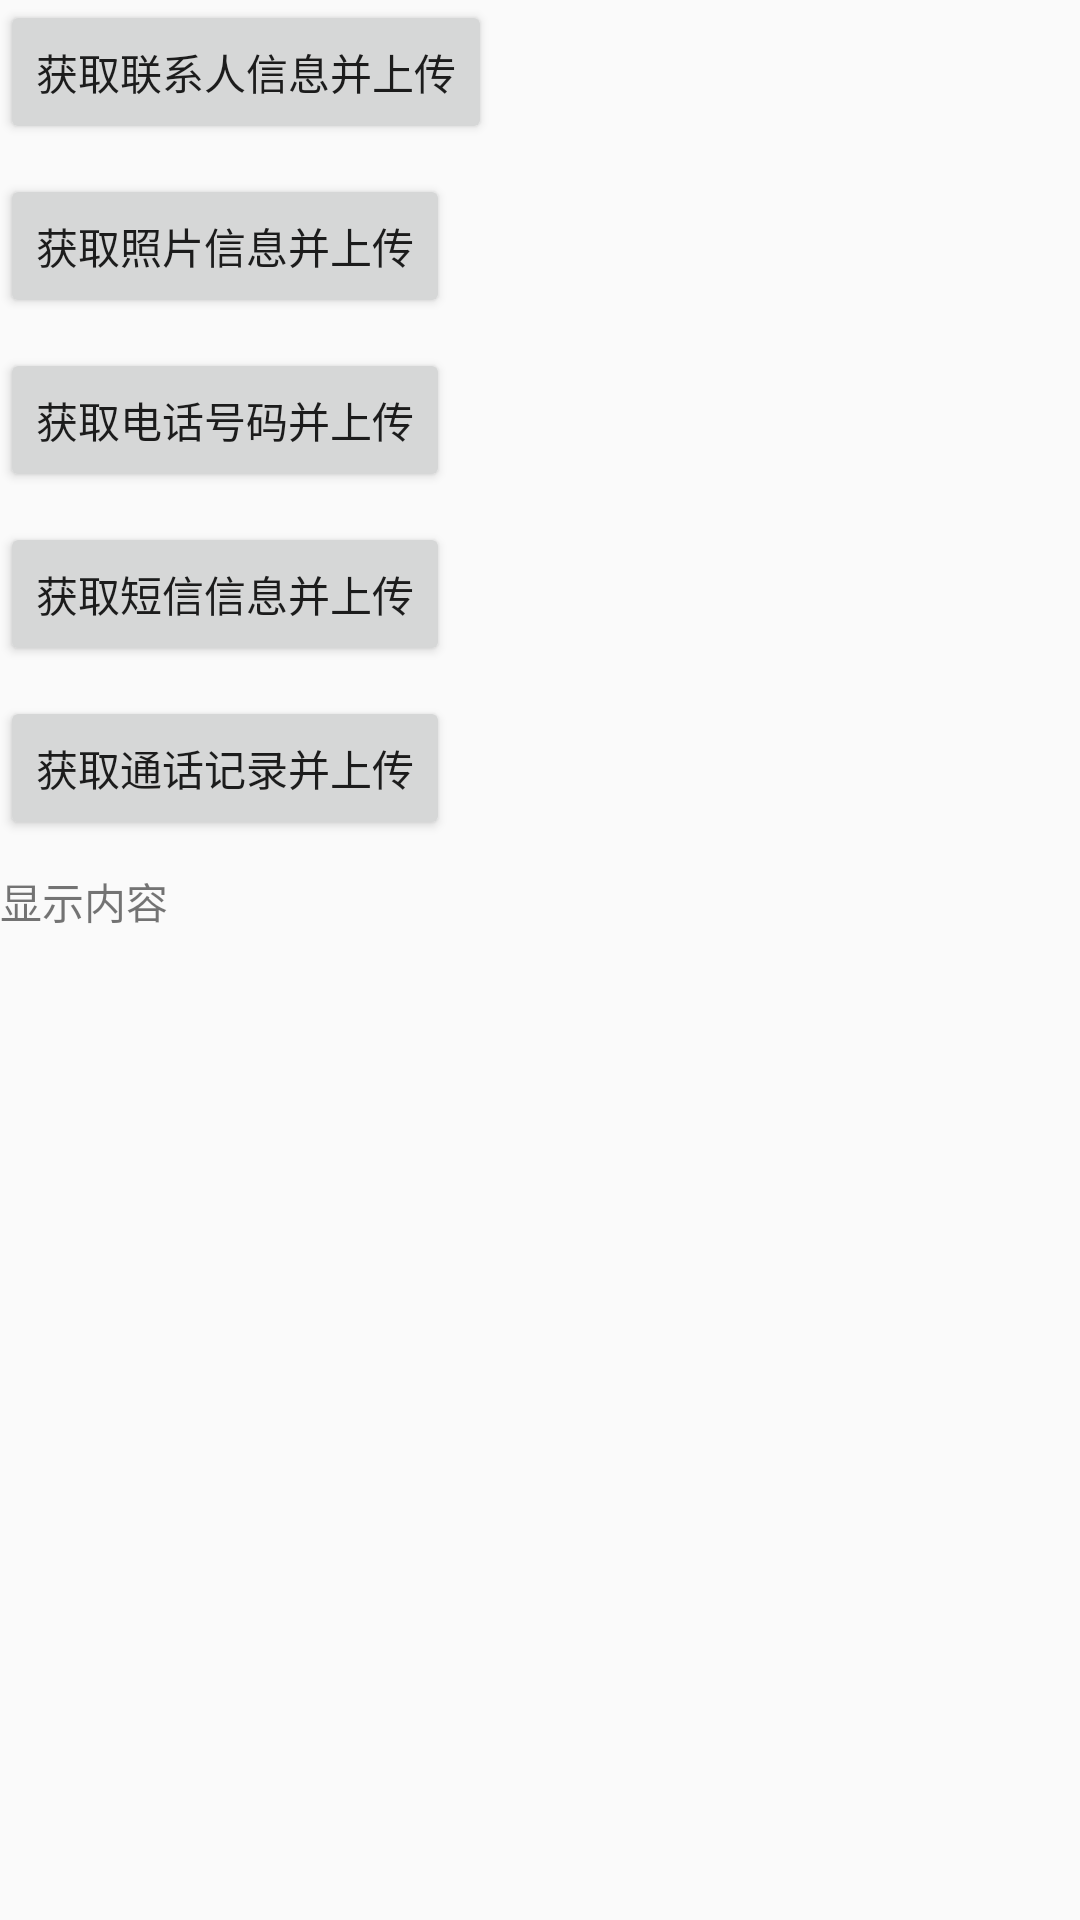

Reconstruct the res/layout file that produces this screen, plus the resources it refers to.
<!-- AndroidManifest.xml: application theme AppTheme -->
<!-- res/layout/activity_hook.xml -->
<?xml version="1.0" encoding="utf-8"?>
<androidx.constraintlayout.widget.ConstraintLayout
    xmlns:android="http://schemas.android.com/apk/res/android"
    xmlns:app="http://schemas.android.com/apk/res-auto"
    xmlns:tools="http://schemas.android.com/tools"
    android:layout_width="match_parent"
    android:layout_height="match_parent"
    tools:context=".HookDemoActivity"
    >

    <Button
        android:id="@+id/btn_get_contacts"
        android:layout_width="wrap_content"
        android:layout_height="wrap_content"
        app:layout_constraintLeft_toLeftOf="parent"
        app:layout_constraintTop_toTopOf="parent"
        android:text="获取联系人信息并上传"/>

    <Button
        android:id="@+id/btn_get_photo"
        android:layout_width="wrap_content"
        android:layout_height="wrap_content"
        app:layout_constraintLeft_toLeftOf="parent"
        app:layout_constraintTop_toBottomOf="@id/btn_get_contacts"
        android:layout_marginTop="10dp"
        android:text="获取照片信息并上传"/>
    <Button
        android:id="@+id/btn_get_phone_num"
        android:layout_width="wrap_content"
        android:layout_height="wrap_content"
        app:layout_constraintLeft_toLeftOf="parent"
        app:layout_constraintTop_toBottomOf="@id/btn_get_photo"
        android:layout_marginTop="10dp"
        android:text="获取电话号码并上传"/>
    <Button
        android:id="@+id/btn_get_message"
        android:layout_width="wrap_content"
        android:layout_height="wrap_content"
        app:layout_constraintLeft_toLeftOf="parent"
        app:layout_constraintTop_toBottomOf="@id/btn_get_phone_num"
        android:layout_marginTop="10dp"
        android:text="获取短信信息并上传"/>
    <Button
        android:id="@+id/btn_get_calls"
        android:layout_width="wrap_content"
        android:layout_height="wrap_content"
        app:layout_constraintLeft_toLeftOf="parent"
        app:layout_constraintTop_toBottomOf="@id/btn_get_message"
        android:layout_marginTop="10dp"
        android:text="获取通话记录并上传"/>
    <TextView
        android:id="@+id/content"
        android:layout_width="match_parent"
        android:layout_height="0dp"
        app:layout_constraintLeft_toLeftOf="parent"
        app:layout_constraintTop_toBottomOf="@id/btn_get_calls"
        app:layout_constraintBottom_toBottomOf="parent"
        android:layout_marginTop="10dp"
        android:scrollbars="vertical"
        android:text="显示内容"/>
</androidx.constraintlayout.widget.ConstraintLayout>
<!-- resources referenced by this layout -->
<resources>
  <style name="AppTheme" parent="Theme.AppCompat.Light.DarkActionBar">
          
          <item name="colorPrimary">@color/colorPrimary</item>
          <item name="colorPrimaryDark">@color/colorPrimaryDark</item>
          <item name="colorAccent">@color/colorAccent</item>
      </style>
  <!-- not gathered from this repository: default colours our renderer supplied (Android Studio template values) -->
  <color name="colorPrimary">#FF6200EE</color>
  <color name="colorPrimaryDark">#FF3700B3</color>
  <color name="colorAccent">#FF03DAC5</color>
</resources>
